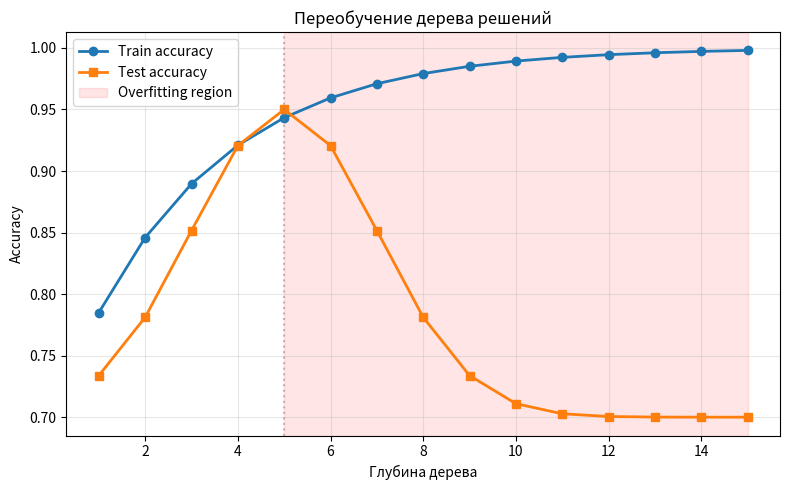

This chart was generated by the following Python code: (Note: this script raises an exception after producing the figure.)
import numpy as np
import matplotlib.pyplot as plt

np.random.seed(42)
depth = np.arange(1, 16)
train_acc = 0.7 + 0.3 * (1 - np.exp(-depth/3))
test_acc = 0.7 + 0.25 * np.exp(-((depth-5)**2)/8)

plt.figure(figsize=(8, 5))
plt.plot(depth, train_acc, 'o-', label='Train accuracy', linewidth=2)
plt.plot(depth, test_acc, 's-', label='Test accuracy', linewidth=2)
plt.axvline(x=5, color='gray', linestyle=':', alpha=0.5)
plt.axvspan(5, 15, alpha=0.1, color='red', label='Overfitting region')
plt.xlabel('Глубина дерева')
plt.ylabel('Accuracy')
plt.title('Переобучение дерева решений')
plt.legend()
plt.grid(alpha=0.3)
plt.tight_layout()
plt.savefig('lessons/derevo_resheniy/assets/overfitting_curve.png', dpi=150)
print('Done: overfitting_curve.png')
